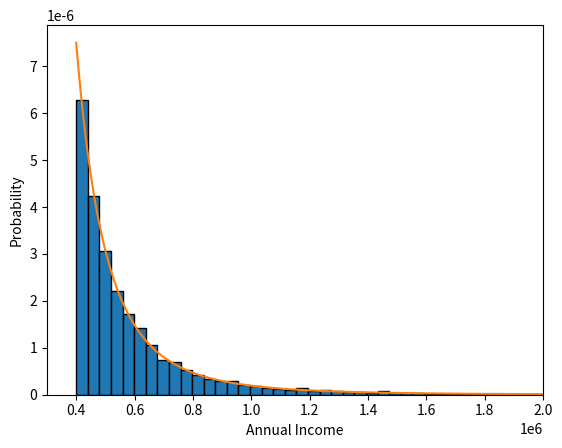

The script that saved this image:
import numpy as np
import matplotlib.pyplot as plt

# Constant values for the minimum income (k) and the shape parameter (t)
k = 400000
t = 3

# Inverse transformation function to generate values from the distribution
def F_invers(x):
    return k / (1 - x)**(1/t)

# Probability density function (PDF) of the Pareto distribution
def f(x):
    return t * k**t * x**(-t - 1)

# Number of samples to simulate
n = 10000

# Generate n random numbers from a uniform distribution on [0, 1)
u = np.random.uniform(0, 1, n)

# Apply inverse transform sampling to get income values
p = F_invers(u)

# Print the median and mean of the simulated incomes
print("median = %f" % (np.median(p)))
print("mean = %f" % (np.mean(p)))

# Create x-values from the minimum income up to 2 million for plotting the PDF
x = np.linspace(k, 2000000, n)

# Calculate the theoretical density values for plotting
density = f(x)

# Plot histogram of the simulated income data
plt.xlim(300000, 2000000)
plt.hist(p, density=True, edgecolor="black", bins=300)

# Plot the theoretical density curve
plt.plot(x, density)

# Set axis labels
plt.xlabel("Annual Income")
plt.ylabel("Probability")
plt.show()
